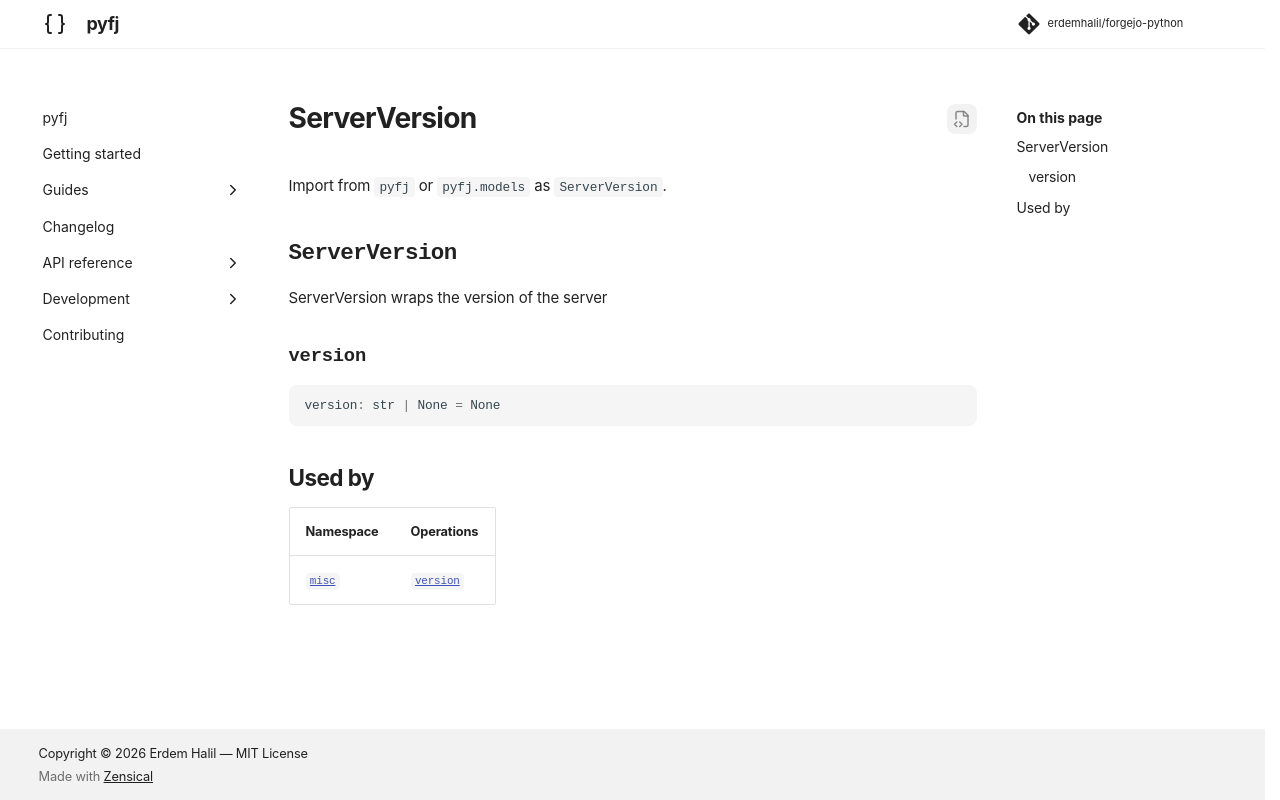

repository: erdemhalil/forgejo-python · page: dev/reference/models/server_version/index.html · generator: mkdocs

---
title: "ServerVersion"
description: "ServerVersion wraps the version of the server"
---

# ServerVersion

Import from `pyfj` or `pyfj.models` as `ServerVersion`.

::: pyfj._generated.models.server_version.ServerVersion

## Used by

| Namespace | Operations |
|---|---|
| [`misc`](../namespaces/misc/index.md) | [`version`](../namespaces/misc/index.md#pyfj._generated.api.misc.Misc.version) |
